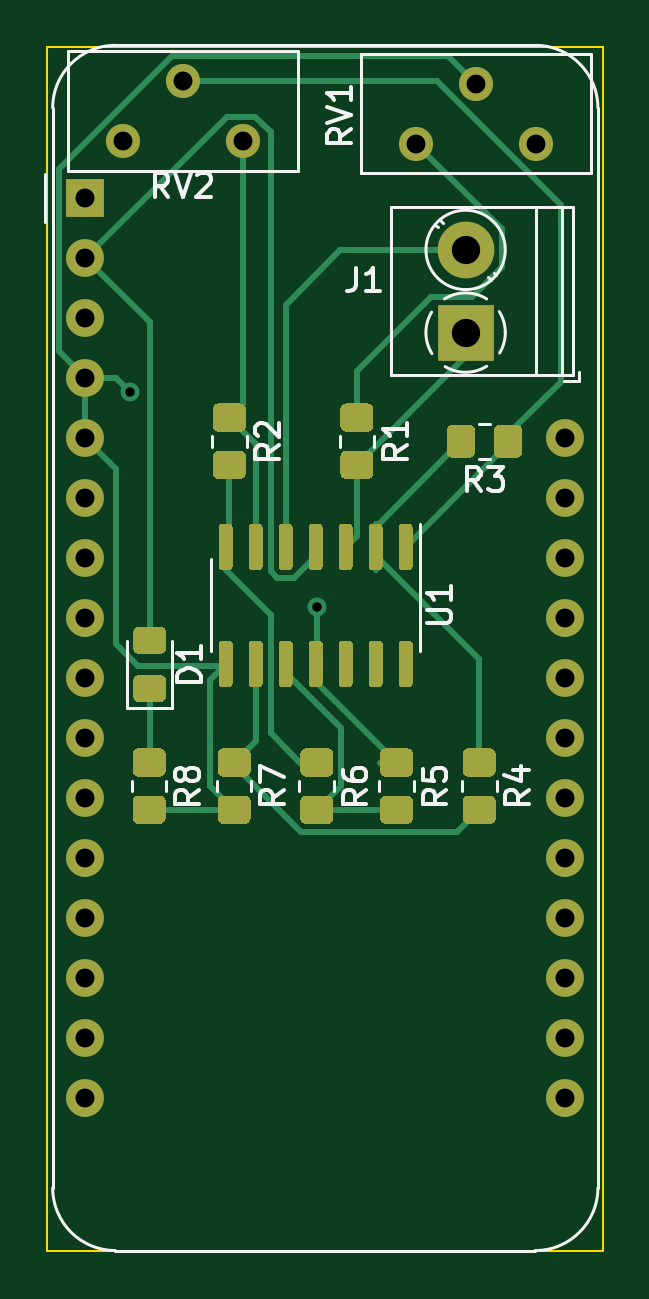
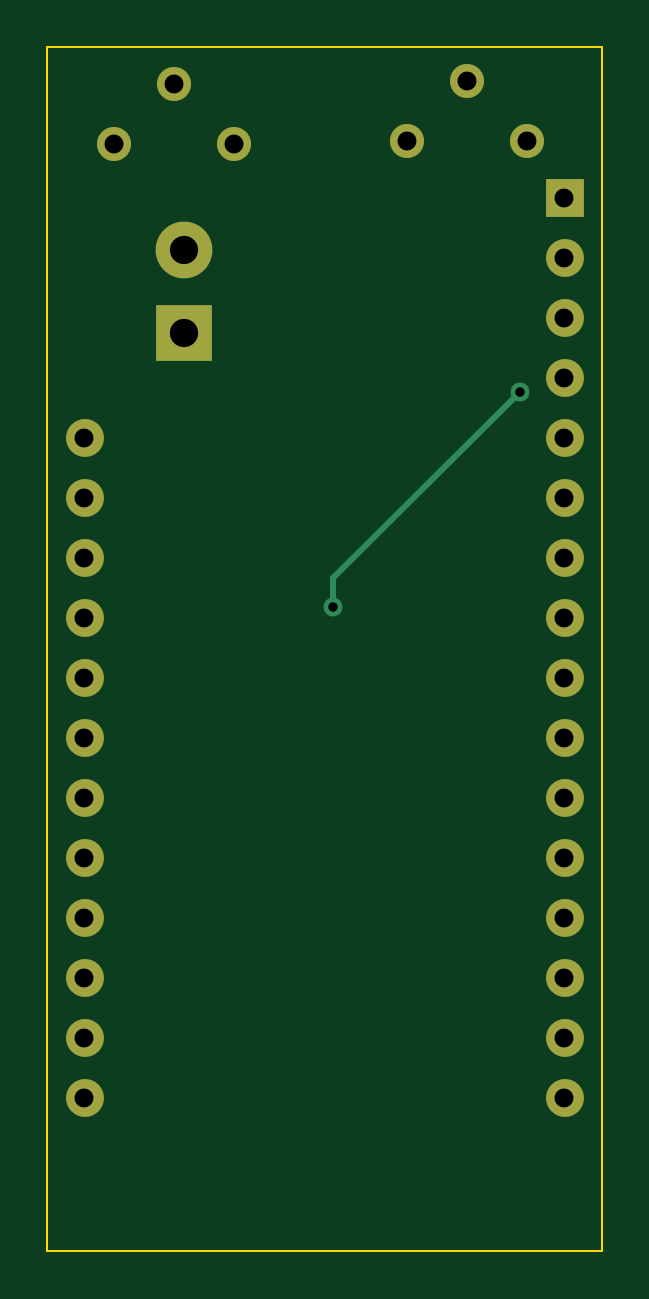
Circuit board: 10 layer files. Board 23.5 x 51.0 mm.
- bottom_copper: wearable_biosonification-B_Cu.gbl (3320 bytes)
- bottom_mask: wearable_biosonification-B_Mask.gbs (1603 bytes)
- paste: wearable_biosonification-B_Paste.gbp (521 bytes)
- bottom_silk: wearable_biosonification-B_SilkS.gbo (522 bytes)
- outline: wearable_biosonification-Edge_Cuts.gm1 (747 bytes)
- top_copper: wearable_biosonification-F_Cu.gtl (20845 bytes)
- top_mask: wearable_biosonification-F_Mask.gts (12301 bytes)
- paste: wearable_biosonification-F_Paste.gtp (11219 bytes)
- top_silk: wearable_biosonification-F_SilkS.gto (11488 bytes)
- drill: wearable_biosonification-PTH.drl (600 bytes)

=== bottom_copper: wearable_biosonification-B_Cu.gbl ===
%TF.GenerationSoftware,KiCad,Pcbnew,5.1.7-a382d34a8~88~ubuntu18.04.1*%
%TF.CreationDate,2021-01-04T13:18:22+01:00*%
%TF.ProjectId,wearable_biosonification,77656172-6162-46c6-955f-62696f736f6e,rev?*%
%TF.SameCoordinates,Original*%
%TF.FileFunction,Copper,L2,Bot*%
%TF.FilePolarity,Positive*%
%FSLAX46Y46*%
G04 Gerber Fmt 4.6, Leading zero omitted, Abs format (unit mm)*
G04 Created by KiCad (PCBNEW 5.1.7-a382d34a8~88~ubuntu18.04.1) date 2021-01-04 13:18:22*
%MOMM*%
%LPD*%
G01*
G04 APERTURE LIST*
%TA.AperFunction,ComponentPad*%
%ADD10C,1.600000*%
%TD*%
%TA.AperFunction,ComponentPad*%
%ADD11R,1.600000X1.600000*%
%TD*%
%TA.AperFunction,ComponentPad*%
%ADD12C,1.440000*%
%TD*%
%TA.AperFunction,ComponentPad*%
%ADD13C,2.400000*%
%TD*%
%TA.AperFunction,ComponentPad*%
%ADD14R,2.400000X2.400000*%
%TD*%
%TA.AperFunction,ViaPad*%
%ADD15C,0.800000*%
%TD*%
%TA.AperFunction,Conductor*%
%ADD16C,0.250000*%
%TD*%
G04 APERTURE END LIST*
D10*
%TO.P,A1,17*%
%TO.N,Net-(A1-Pad17)*%
X89920000Y-97000000D03*
%TO.P,A1,18*%
%TO.N,Net-(A1-Pad18)*%
X89920000Y-94460000D03*
%TO.P,A1,19*%
%TO.N,Net-(A1-Pad19)*%
X89920000Y-91920000D03*
%TO.P,A1,20*%
%TO.N,Net-(A1-Pad20)*%
X89920000Y-89380000D03*
%TO.P,A1,21*%
%TO.N,Net-(A1-Pad21)*%
X89920000Y-86840000D03*
%TO.P,A1,22*%
%TO.N,Net-(A1-Pad22)*%
X89920000Y-84300000D03*
%TO.P,A1,23*%
%TO.N,Net-(A1-Pad23)*%
X89920000Y-81760000D03*
%TO.P,A1,24*%
%TO.N,Net-(A1-Pad24)*%
X89920000Y-79220000D03*
%TO.P,A1,25*%
%TO.N,Net-(A1-Pad25)*%
X89920000Y-76680000D03*
%TO.P,A1,26*%
%TO.N,Net-(A1-Pad26)*%
X89920000Y-74140000D03*
%TO.P,A1,27*%
%TO.N,Net-(A1-Pad27)*%
X89920000Y-71600000D03*
%TO.P,A1,28*%
%TO.N,Net-(A1-Pad28)*%
X89920000Y-69060000D03*
D11*
%TO.P,A1,1*%
%TO.N,Net-(A1-Pad1)*%
X69600000Y-58900000D03*
D10*
%TO.P,A1,2*%
%TO.N,Vfeather*%
X69600000Y-61440000D03*
%TO.P,A1,3*%
%TO.N,Net-(A1-Pad3)*%
X69600000Y-63980000D03*
%TO.P,A1,4*%
%TO.N,AnalogIn*%
X69600000Y-66520000D03*
%TO.P,A1,5*%
X69600000Y-69060000D03*
%TO.P,A1,6*%
%TO.N,Net-(A1-Pad6)*%
X69600000Y-71600000D03*
%TO.P,A1,7*%
%TO.N,Net-(A1-Pad7)*%
X69600000Y-74140000D03*
%TO.P,A1,8*%
%TO.N,Net-(A1-Pad8)*%
X69600000Y-76680000D03*
%TO.P,A1,9*%
%TO.N,Net-(A1-Pad9)*%
X69600000Y-79220000D03*
%TO.P,A1,10*%
%TO.N,Net-(A1-Pad10)*%
X69600000Y-81760000D03*
%TO.P,A1,11*%
%TO.N,Net-(A1-Pad11)*%
X69600000Y-84300000D03*
%TO.P,A1,12*%
%TO.N,Net-(A1-Pad12)*%
X69600000Y-86840000D03*
%TO.P,A1,13*%
%TO.N,Net-(A1-Pad13)*%
X69600000Y-89380000D03*
%TO.P,A1,14*%
%TO.N,Net-(A1-Pad14)*%
X69600000Y-91920000D03*
%TO.P,A1,15*%
%TO.N,Net-(A1-Pad15)*%
X69600000Y-94460000D03*
%TO.P,A1,16*%
%TO.N,Net-(A1-Pad16)*%
X69600000Y-97000000D03*
%TD*%
D12*
%TO.P,RV2,1*%
%TO.N,Net-(RV2-Pad1)*%
X71200000Y-56500000D03*
%TO.P,RV2,2*%
%TO.N,Net-(R3-Pad1)*%
X73740000Y-53960000D03*
%TO.P,RV2,3*%
%TO.N,Net-(R2-Pad1)*%
X76280000Y-56500000D03*
%TD*%
%TO.P,RV1,1*%
%TO.N,Net-(R1-Pad1)*%
X83600000Y-56600000D03*
%TO.P,RV1,2*%
%TO.N,AnalogIn*%
X86140000Y-54060000D03*
%TO.P,RV1,3*%
%TO.N,Net-(RV1-Pad3)*%
X88680000Y-56600000D03*
%TD*%
D13*
%TO.P,J1,2*%
%TO.N,Net-(J1-Pad2)*%
X85700000Y-61100000D03*
D14*
%TO.P,J1,1*%
%TO.N,Net-(J1-Pad1)*%
X85700000Y-64600000D03*
%TD*%
D15*
%TO.N,AnalogIn*%
X71500000Y-67100000D03*
X79400000Y-76200000D03*
%TD*%
D16*
%TO.N,AnalogIn*%
X71500000Y-67100000D02*
X79400000Y-75000000D01*
X79400000Y-75000000D02*
X79400000Y-76200000D01*
%TD*%
M02*

=== bottom_mask: wearable_biosonification-B_Mask.gbs ===
%TF.GenerationSoftware,KiCad,Pcbnew,5.1.7-a382d34a8~88~ubuntu18.04.1*%
%TF.CreationDate,2021-01-04T13:18:22+01:00*%
%TF.ProjectId,wearable_biosonification,77656172-6162-46c6-955f-62696f736f6e,rev?*%
%TF.SameCoordinates,Original*%
%TF.FileFunction,Soldermask,Bot*%
%TF.FilePolarity,Negative*%
%FSLAX46Y46*%
G04 Gerber Fmt 4.6, Leading zero omitted, Abs format (unit mm)*
G04 Created by KiCad (PCBNEW 5.1.7-a382d34a8~88~ubuntu18.04.1) date 2021-01-04 13:18:22*
%MOMM*%
%LPD*%
G01*
G04 APERTURE LIST*
%ADD10C,1.600000*%
%ADD11R,1.600000X1.600000*%
%ADD12C,1.440000*%
%ADD13C,2.400000*%
%ADD14R,2.400000X2.400000*%
G04 APERTURE END LIST*
D10*
%TO.C,A1*%
X89920000Y-97000000D03*
X89920000Y-94460000D03*
X89920000Y-91920000D03*
X89920000Y-89380000D03*
X89920000Y-86840000D03*
X89920000Y-84300000D03*
X89920000Y-81760000D03*
X89920000Y-79220000D03*
X89920000Y-76680000D03*
X89920000Y-74140000D03*
X89920000Y-71600000D03*
X89920000Y-69060000D03*
D11*
X69600000Y-58900000D03*
D10*
X69600000Y-61440000D03*
X69600000Y-63980000D03*
X69600000Y-66520000D03*
X69600000Y-69060000D03*
X69600000Y-71600000D03*
X69600000Y-74140000D03*
X69600000Y-76680000D03*
X69600000Y-79220000D03*
X69600000Y-81760000D03*
X69600000Y-84300000D03*
X69600000Y-86840000D03*
X69600000Y-89380000D03*
X69600000Y-91920000D03*
X69600000Y-94460000D03*
X69600000Y-97000000D03*
%TD*%
D12*
%TO.C,RV2*%
X71200000Y-56500000D03*
X73740000Y-53960000D03*
X76280000Y-56500000D03*
%TD*%
%TO.C,RV1*%
X83600000Y-56600000D03*
X86140000Y-54060000D03*
X88680000Y-56600000D03*
%TD*%
D13*
%TO.C,J1*%
X85700000Y-61100000D03*
D14*
X85700000Y-64600000D03*
%TD*%
M02*

=== paste: wearable_biosonification-B_Paste.gbp ===
%TF.GenerationSoftware,KiCad,Pcbnew,5.1.7-a382d34a8~88~ubuntu18.04.1*%
%TF.CreationDate,2021-01-04T13:18:22+01:00*%
%TF.ProjectId,wearable_biosonification,77656172-6162-46c6-955f-62696f736f6e,rev?*%
%TF.SameCoordinates,Original*%
%TF.FileFunction,Paste,Bot*%
%TF.FilePolarity,Positive*%
%FSLAX46Y46*%
G04 Gerber Fmt 4.6, Leading zero omitted, Abs format (unit mm)*
G04 Created by KiCad (PCBNEW 5.1.7-a382d34a8~88~ubuntu18.04.1) date 2021-01-04 13:18:22*
%MOMM*%
%LPD*%
G01*
G04 APERTURE LIST*
G04 APERTURE END LIST*
M02*

=== bottom_silk: wearable_biosonification-B_SilkS.gbo ===
%TF.GenerationSoftware,KiCad,Pcbnew,5.1.7-a382d34a8~88~ubuntu18.04.1*%
%TF.CreationDate,2021-01-04T13:18:22+01:00*%
%TF.ProjectId,wearable_biosonification,77656172-6162-46c6-955f-62696f736f6e,rev?*%
%TF.SameCoordinates,Original*%
%TF.FileFunction,Legend,Bot*%
%TF.FilePolarity,Positive*%
%FSLAX46Y46*%
G04 Gerber Fmt 4.6, Leading zero omitted, Abs format (unit mm)*
G04 Created by KiCad (PCBNEW 5.1.7-a382d34a8~88~ubuntu18.04.1) date 2021-01-04 13:18:22*
%MOMM*%
%LPD*%
G01*
G04 APERTURE LIST*
G04 APERTURE END LIST*
M02*

=== outline: wearable_biosonification-Edge_Cuts.gm1 ===
%TF.GenerationSoftware,KiCad,Pcbnew,5.1.7-a382d34a8~88~ubuntu18.04.1*%
%TF.CreationDate,2021-01-04T13:18:22+01:00*%
%TF.ProjectId,wearable_biosonification,77656172-6162-46c6-955f-62696f736f6e,rev?*%
%TF.SameCoordinates,Original*%
%TF.FileFunction,Profile,NP*%
%FSLAX46Y46*%
G04 Gerber Fmt 4.6, Leading zero omitted, Abs format (unit mm)*
G04 Created by KiCad (PCBNEW 5.1.7-a382d34a8~88~ubuntu18.04.1) date 2021-01-04 13:18:22*
%MOMM*%
%LPD*%
G01*
G04 APERTURE LIST*
%TA.AperFunction,Profile*%
%ADD10C,0.100000*%
%TD*%
G04 APERTURE END LIST*
D10*
X91500000Y-52500000D02*
X91500000Y-103500000D01*
X68000000Y-52500000D02*
X91500000Y-52500000D01*
X68000000Y-103500000D02*
X68000000Y-52500000D01*
X91500000Y-103500000D02*
X68000000Y-103500000D01*
M02*

=== top_copper: wearable_biosonification-F_Cu.gtl (20845 bytes, source omitted) ===
=== top_mask: wearable_biosonification-F_Mask.gts (12301 bytes, source omitted) ===
=== paste: wearable_biosonification-F_Paste.gtp (11219 bytes, source omitted) ===
=== top_silk: wearable_biosonification-F_SilkS.gto (11488 bytes, source omitted) ===
=== drill: wearable_biosonification-PTH.drl ===
M48
INCH,TZ
T1C0.0157
T2C0.0315
T3C0.0472
%
G90
G05
T1
X28150Y-26417
X31260Y-30000
T2
X32913Y-22283
X33913Y-21283
X34913Y-22283
X27402Y-23189
X27402Y-24189
X27402Y-25189
X27402Y-26189
X27402Y-27189
X27402Y-28189
X27402Y-29189
X27402Y-30189
X27402Y-31189
X27402Y-32189
X27402Y-33189
X27402Y-34189
X27402Y-35189
X27402Y-36189
X27402Y-37189
X27402Y-38189
X35402Y-27189
X35402Y-28189
X35402Y-29189
X35402Y-30189
X35402Y-31189
X35402Y-32189
X35402Y-33189
X35402Y-34189
X35402Y-35189
X35402Y-36189
X35402Y-37189
X35402Y-38189
X28031Y-22244
X29031Y-21244
X30031Y-22244
T3
X33740Y-24055
X33740Y-25433
T0
M30
